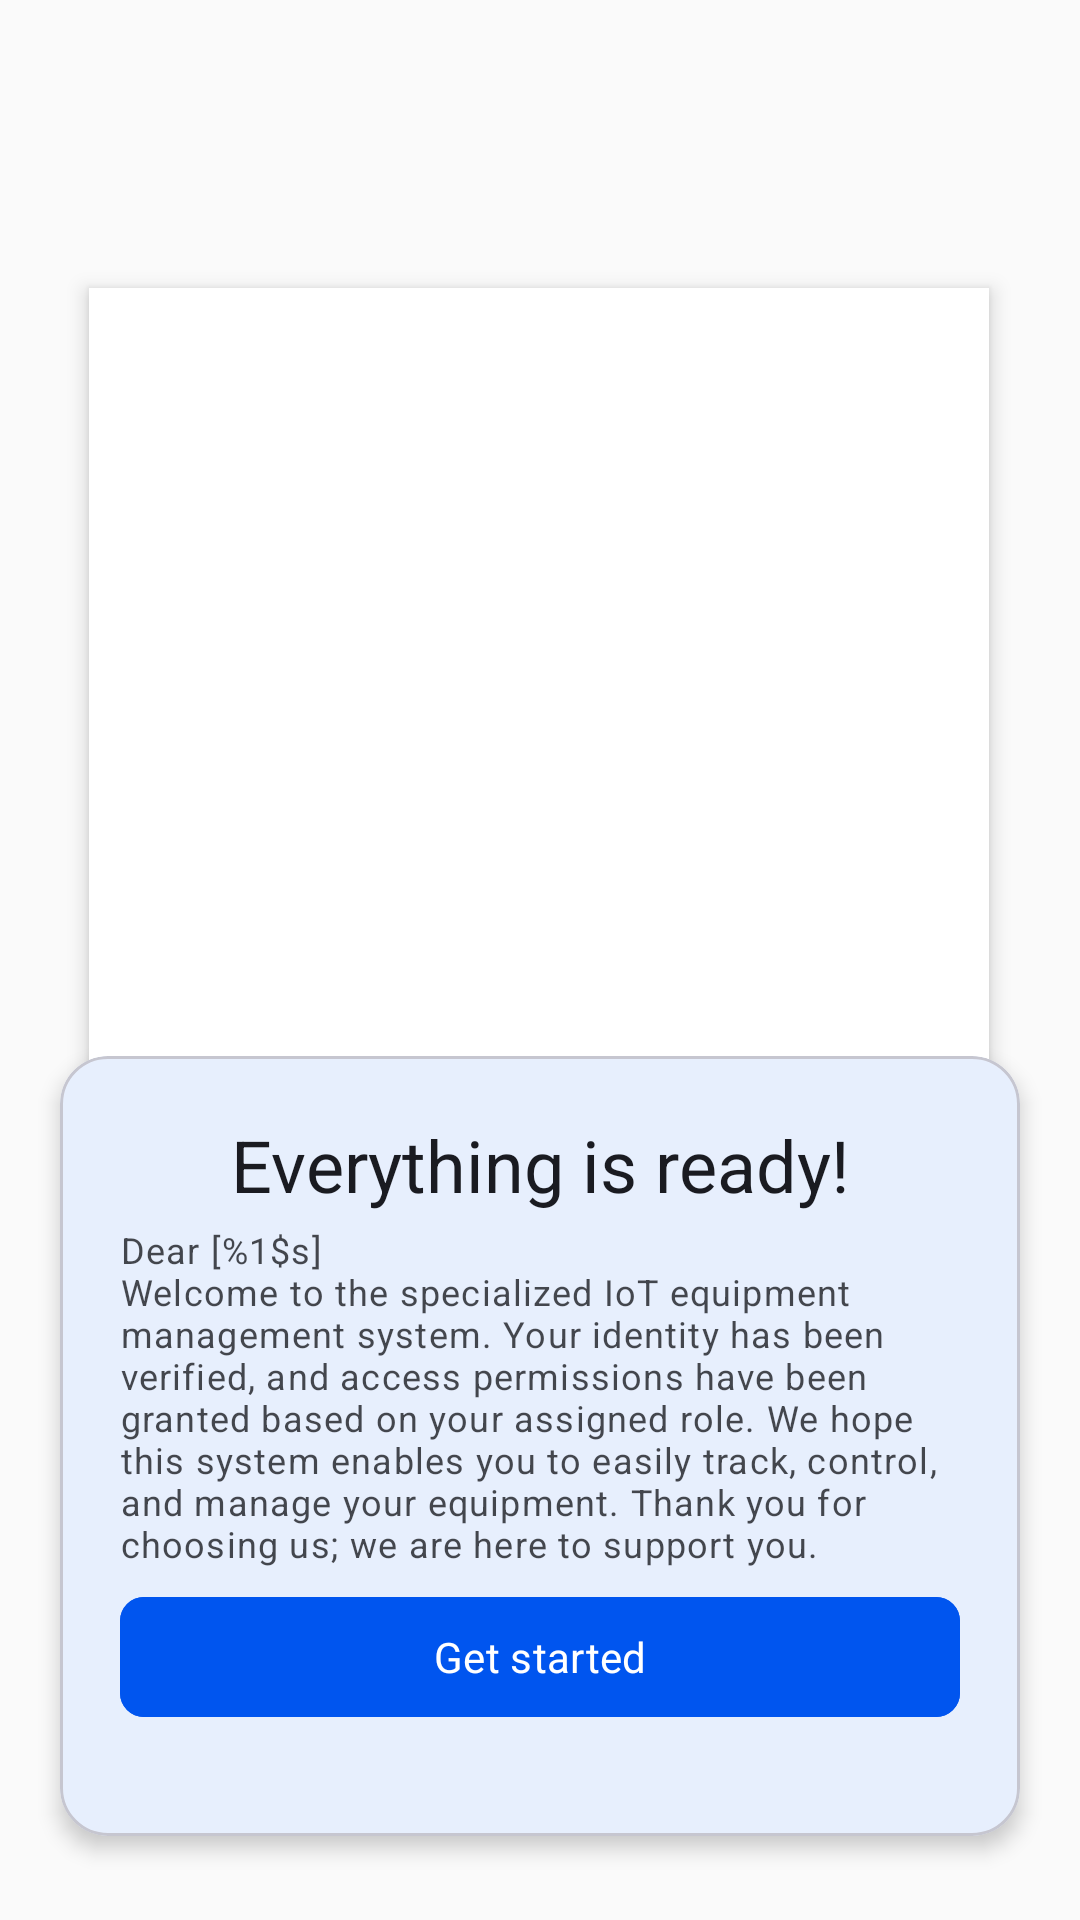

The Android layout XML behind this screen, and the referenced resources:
<!-- AndroidManifest.xml: application theme AppTheme -->
<!-- res/layout/fragment_get_started.xml -->
<?xml version="1.0" encoding="utf-8"?>
<androidx.constraintlayout.widget.ConstraintLayout
    xmlns:android="http://schemas.android.com/apk/res/android"
    xmlns:app="http://schemas.android.com/apk/res-auto"
    xmlns:tools="http://schemas.android.com/tools"
    android:layout_width="match_parent"
    android:layout_height="match_parent"
    android:background="@color/md_theme_background"
    tools:context=".ui.onboarding.WelcomeFragment">


    <ImageView
        android:id="@+id/imageView6"
        android:layout_width="300dp"
        android:layout_height="300dp"
        android:layout_marginTop="96dp"
        android:background="@color/image_bg"
        android:src="@drawable/vector_get_started"
        app:layout_constraintEnd_toEndOf="parent"
        app:layout_constraintHorizontal_bias="0.495"
        app:layout_constraintStart_toStartOf="parent"
        android:elevation="4dp"
        android:outlineProvider="bounds"
        app:layout_constraintTop_toTopOf="parent" />

    <com.google.android.material.card.MaterialCardView
        android:id="@+id/card_content"
        android:layout_width="0dp"
        android:layout_height="260dp"
        android:layout_marginStart="20dp"
        android:layout_marginEnd="20dp"
        android:layout_marginBottom="28dp"
        app:cardCornerRadius="16dp"
        app:cardElevation="4dp"
        android:backgroundTint="@color/md_theme_onSecondary"
        app:layout_constraintBottom_toBottomOf="parent"
        app:layout_constraintStart_toStartOf="parent"
        app:layout_constraintEnd_toEndOf="parent">

        <LinearLayout
            android:layout_width="match_parent"
            android:layout_height="wrap_content"
            android:orientation="vertical"
            android:padding="20dp">

            <TextView
                android:id="@+id/tv_title"
                android:layout_width="match_parent"
                android:layout_height="wrap_content"
                android:text="@string/onboarding_ready_title"
                android:textColor="@color/md_theme_onBackground"
                android:textAppearance="?attr/textAppearanceHeadlineSmall"
                android:textAlignment="center"/>

            <TextView
                android:id="@+id/tv_subtitle"
                android:layout_width="match_parent"
                android:layout_height="120dp"
                android:text="@string/onboarding_description_text"
                android:textAppearance="?attr/textAppearanceBodySmall"
                android:textColor="@color/md_theme_onSurface"
                android:layout_marginTop="4dp"
                android:alpha="0.8"/>

            <com.google.android.material.button.MaterialButton
                android:id="@+id/btn_start"
                android:layout_width="match_parent"
                android:layout_height="wrap_content"
                android:text="@string/onboarding_get_started"
                android:textAllCaps="false"
                android:textColor="@color/md_theme_onPrimary"
                android:backgroundTint="@color/md_theme_primary"
                app:cornerRadius="8dp"
                >
            </com.google.android.material.button.MaterialButton>

        </LinearLayout>

    </com.google.android.material.card.MaterialCardView>

</androidx.constraintlayout.widget.ConstraintLayout>
<!-- resources referenced by this layout -->
<resources>
  <color name="image_bg">#FFFFFF</color>
  <color name="md_theme_background">#FAFAFA</color>
  <color name="md_theme_onBackground">#1A1B21</color>
  <color name="md_theme_onPrimary">#FFFFFF</color>
  <color name="md_theme_onSecondary">#FFFFFF</color>
  <color name="md_theme_onSurface">#1A1B21</color>
  <color name="md_theme_primary">#0055EF</color>
  <string name="onboarding_description_text">
          Dear [%1$s]\nWelcome to the specialized IoT equipment management system.
          Your identity has been verified, and access permissions have been granted based on your assigned role.
          We hope this system enables you to easily track, control, and manage your equipment.
          Thank you for choosing us; we are here to support you.
      </string>
  <string name="onboarding_get_started">Get started</string>
  <string name="onboarding_ready_title">Everything is ready!</string>
  <color name="md_theme_primaryContainer">#DCE1FF</color>
  <color name="md_theme_onPrimaryContainer">#00205B</color>
  <color name="md_theme_secondary">#4A5568</color>
  <color name="md_theme_secondaryContainer">#E2E8F0</color>
  <color name="md_theme_onSecondaryContainer">#1A202C</color>
  <color name="md_theme_tertiary">#3366CC</color>
  <color name="md_theme_onTertiary">#FFFFFF</color>
  <color name="md_theme_tertiaryContainer">#D0E2FF</color>
  <color name="md_theme_onTertiaryContainer">#00205B</color>
  <color name="md_theme_error">#BA1A1A</color>
  <color name="md_theme_onError">#FFFFFF</color>
  <color name="md_theme_errorContainer">#FFDAD6</color>
  <color name="md_theme_onErrorContainer">#93000A</color>
  <color name="md_theme_surface">#FFFFFF</color>
  <color name="md_theme_surfaceVariant">#E2E1EC</color>
  <color name="md_theme_onSurfaceVariant">#45464F</color>
  <color name="md_theme_outline">#767680</color>
  <color name="md_theme_outlineVariant">#C6C6D0</color>
  <color name="md_theme_inverseSurface">#2F3036</color>
  <color name="md_theme_inverseOnSurface">#F1F0F7</color>
  <color name="md_theme_inversePrimary">#B5C4FF</color>
  <color name="md_theme_primaryFixed">#DCE1FF</color>
  <color name="md_theme_onPrimaryFixed">#00205B</color>
  <color name="md_theme_primaryFixedDim">#B5C4FF</color>
  <color name="md_theme_onPrimaryFixedVariant">#00205B</color>
  <color name="md_theme_secondaryFixed">#E2E8F0</color>
  <color name="md_theme_onSecondaryFixed">#1A202C</color>
  <color name="md_theme_secondaryFixedDim">#CBD5E0</color>
  <color name="md_theme_onSecondaryFixedVariant">#1A202C</color>
  <color name="md_theme_tertiaryFixed">#D0E2FF</color>
  <color name="md_theme_onTertiaryFixed">#00205B</color>
  <color name="md_theme_tertiaryFixedDim">#A4C2FF</color>
  <color name="md_theme_onTertiaryFixedVariant">#00205B</color>
  <color name="md_theme_surfaceDim">#E5E7EB</color>
  <color name="md_theme_surfaceBright">#FFFFFF</color>
  <color name="md_theme_surfaceContainerLowest">#FFFFFF</color>
  <color name="md_theme_surfaceContainerLow">#F9FAFB</color>
  <color name="md_theme_surfaceContainer">#F3F4F6</color>
  <color name="md_theme_surfaceContainerHigh">#E5E7EB</color>
  <color name="md_theme_surfaceContainerHighest">#D1D5DB</color>
</resources>
